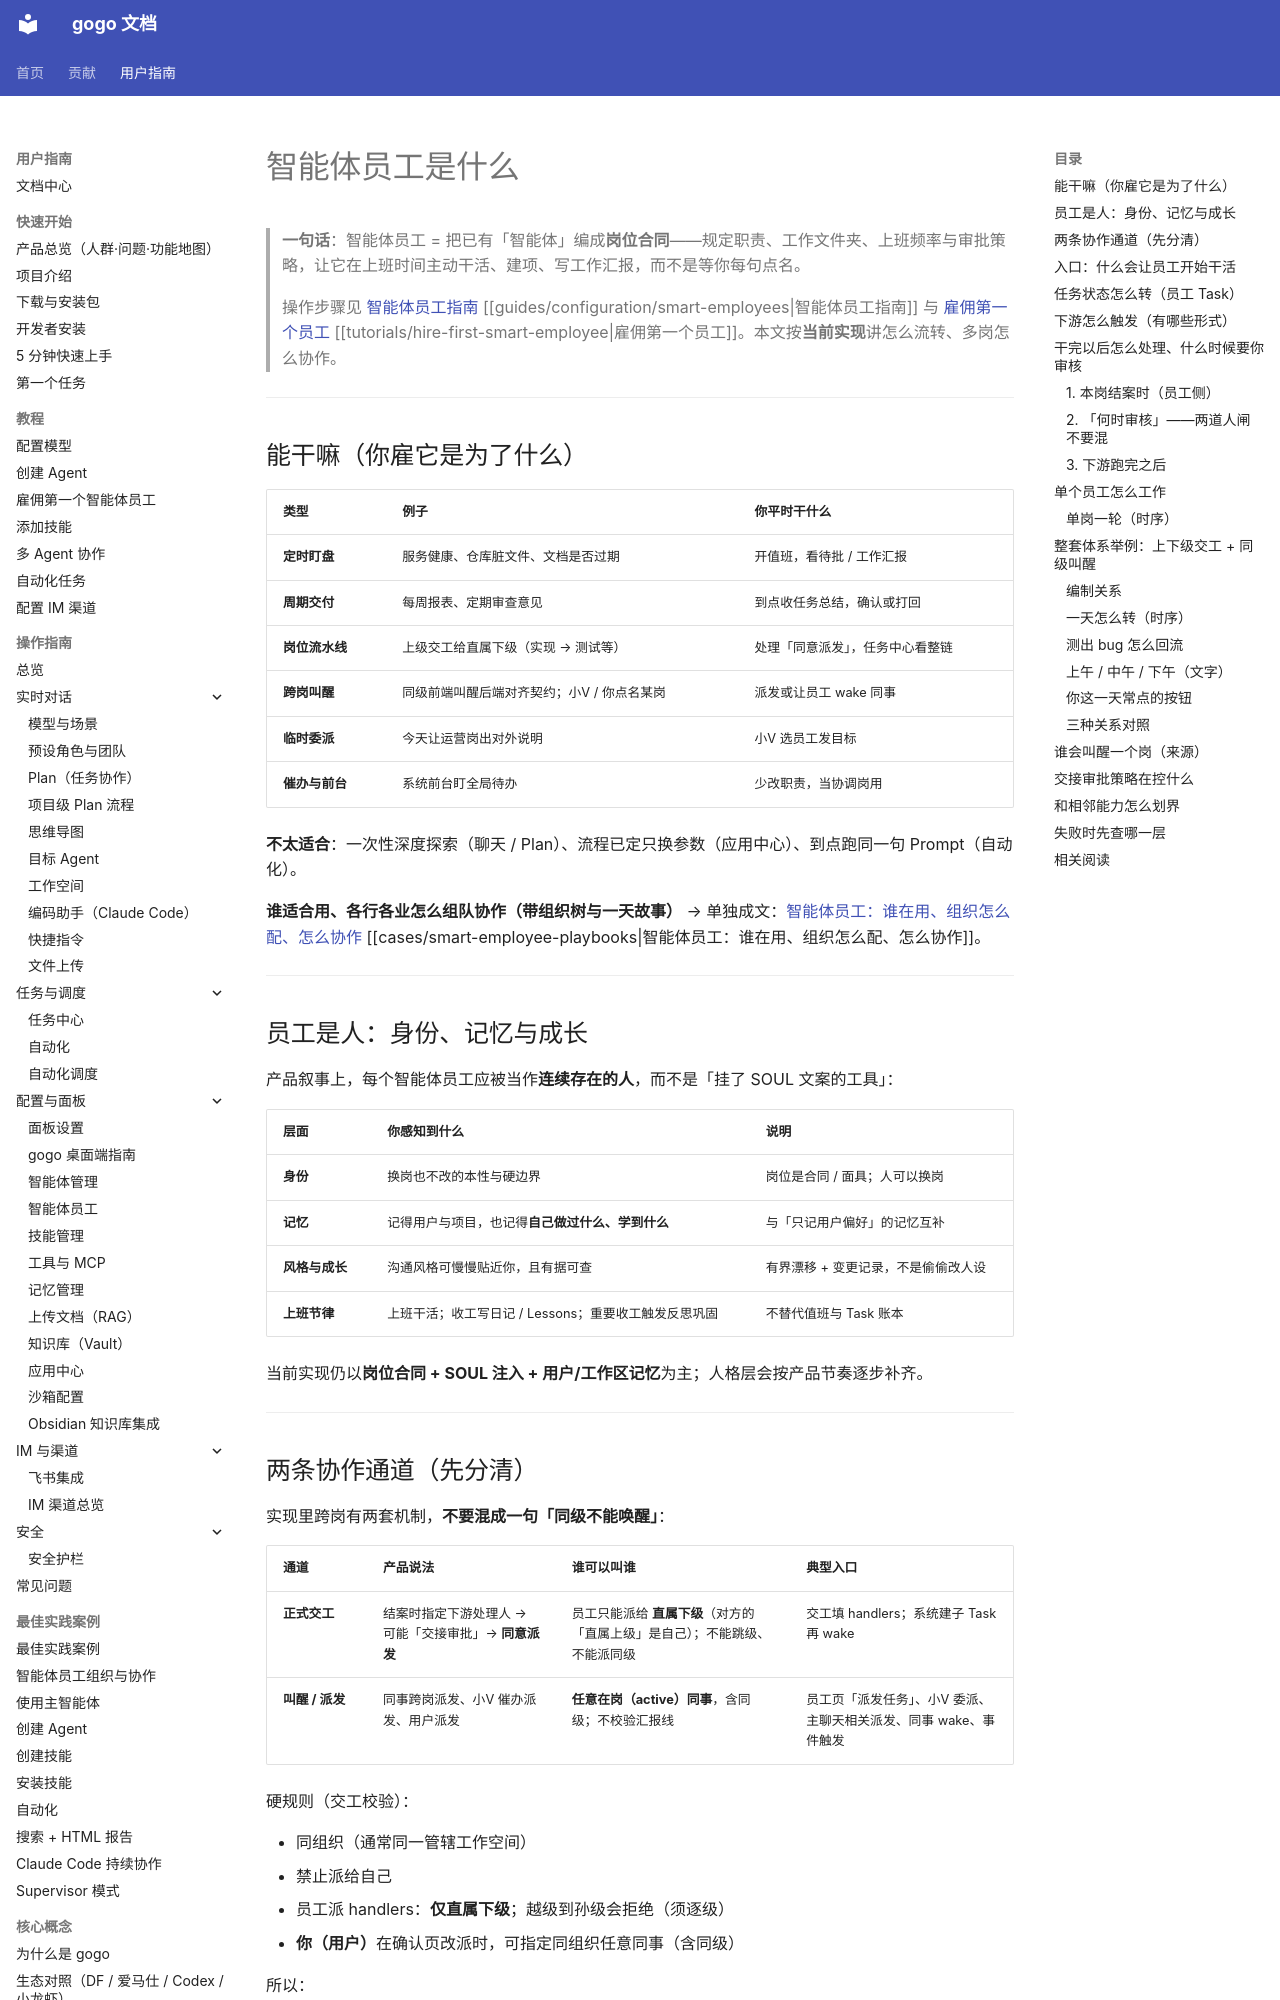

repository: CharonZou/gogo · page: user/explanation/smart-employees/index.html · generator: mkdocs

# 智能体员工是什么

> **一句话**：智能体员工 = 把已有「智能体」编成**岗位合同**——规定职责、工作文件夹、上班频率与审批策略，让它在上班时间主动干活、建项、写工作汇报，而不是等你每句点名。
>
> 操作步骤见 [智能体员工指南](../guides/configuration/smart-employees.md) [[guides/configuration/smart-employees|智能体员工指南]] 与 [雇佣第一个员工](../tutorials/hire-first-smart-employee.md) [[tutorials/hire-first-smart-employee|雇佣第一个员工]]。本文按**当前实现**讲怎么流转、多岗怎么协作。

---

## 能干嘛（你雇它是为了什么）

| 类型 | 例子 | 你平时干什么 |
|------|------|--------------|
| **定时盯盘** | 服务健康、仓库脏文件、文档是否过期 | 开值班，看待批 / 工作汇报 |
| **周期交付** | 每周报表、定期审查意见 | 到点收任务总结，确认或打回 |
| **岗位流水线** | 上级交工给直属下级（实现 → 测试等） | 处理「同意派发」，任务中心看整链 |
| **跨岗叫醒** | 同级前端叫醒后端对齐契约；小V / 你点名某岗 | 派发或让员工 wake 同事 |
| **临时委派** | 今天让运营岗出对外说明 | 小V 选员工发目标 |
| **催办与前台** | 系统前台盯全局待办 | 少改职责，当协调岗用 |

**不太适合**：一次性深度探索（聊天 / Plan）、流程已定只换参数（应用中心）、到点跑同一句 Prompt（自动化）。

**谁适合用、各行各业怎么组队协作（带组织树与一天故事）** → 单独成文：[智能体员工：谁在用、组织怎么配、怎么协作](../cases/smart-employee-playbooks.md) [[cases/smart-employee-playbooks|智能体员工：谁在用、组织怎么配、怎么协作]]。

---

## 员工是人：身份、记忆与成长

产品叙事上，每个智能体员工应被当作**连续存在的人**，而不是「挂了 SOUL 文案的工具」：

| 层面 | 你感知到什么 | 说明 |
|------|--------------|------|
| **身份** | 换岗也不改的本性与硬边界 | 岗位是合同 / 面具；人可以换岗 |
| **记忆** | 记得用户与项目，也记得**自己做过什么、学到什么** | 与「只记用户偏好」的记忆互补 |
| **风格与成长** | 沟通风格可慢慢贴近你，且有据可查 | 有界漂移 + 变更记录，不是偷偷改人设 |
| **上班节律** | 上班干活；收工写日记 / Lessons；重要收工触发反思巩固 | 不替代值班与 Task 账本 |

当前实现仍以**岗位合同 + SOUL 注入 + 用户/工作区记忆**为主；人格层会按产品节奏逐步补齐。

---
